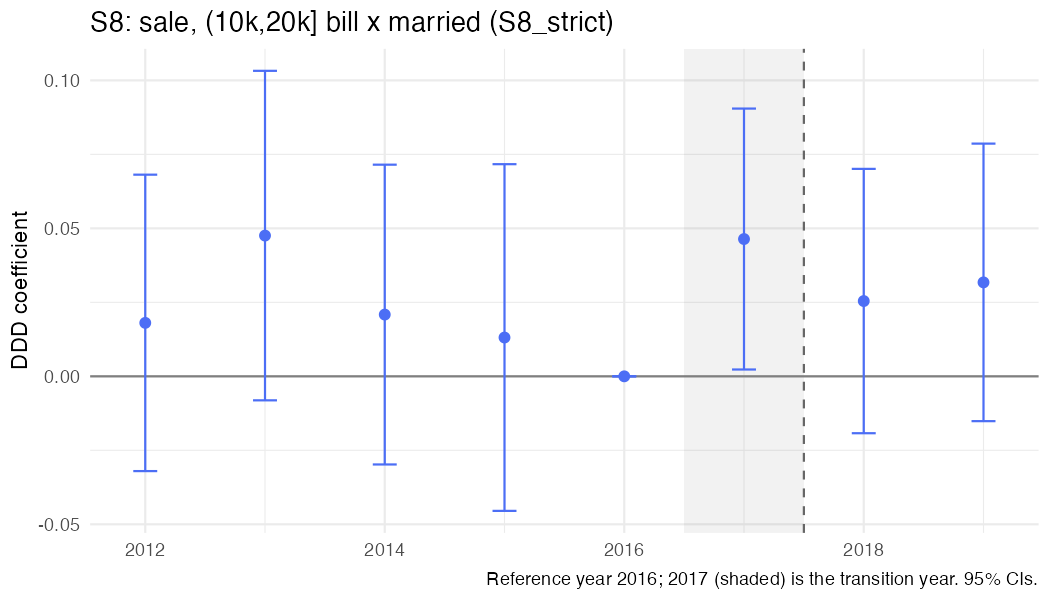

The table this chart was drawn from, first rows:
year, coef, se
2012, 0.01806, 0.02555
2013, 0.04756, 0.0284
2014, 0.02087, 0.02584
2015, 0.01311, 0.02989
2016, 0, 0
2017, 0.04639, 0.02249
2018, 0.02544, 0.02279
2019, 0.03174, 0.02392
